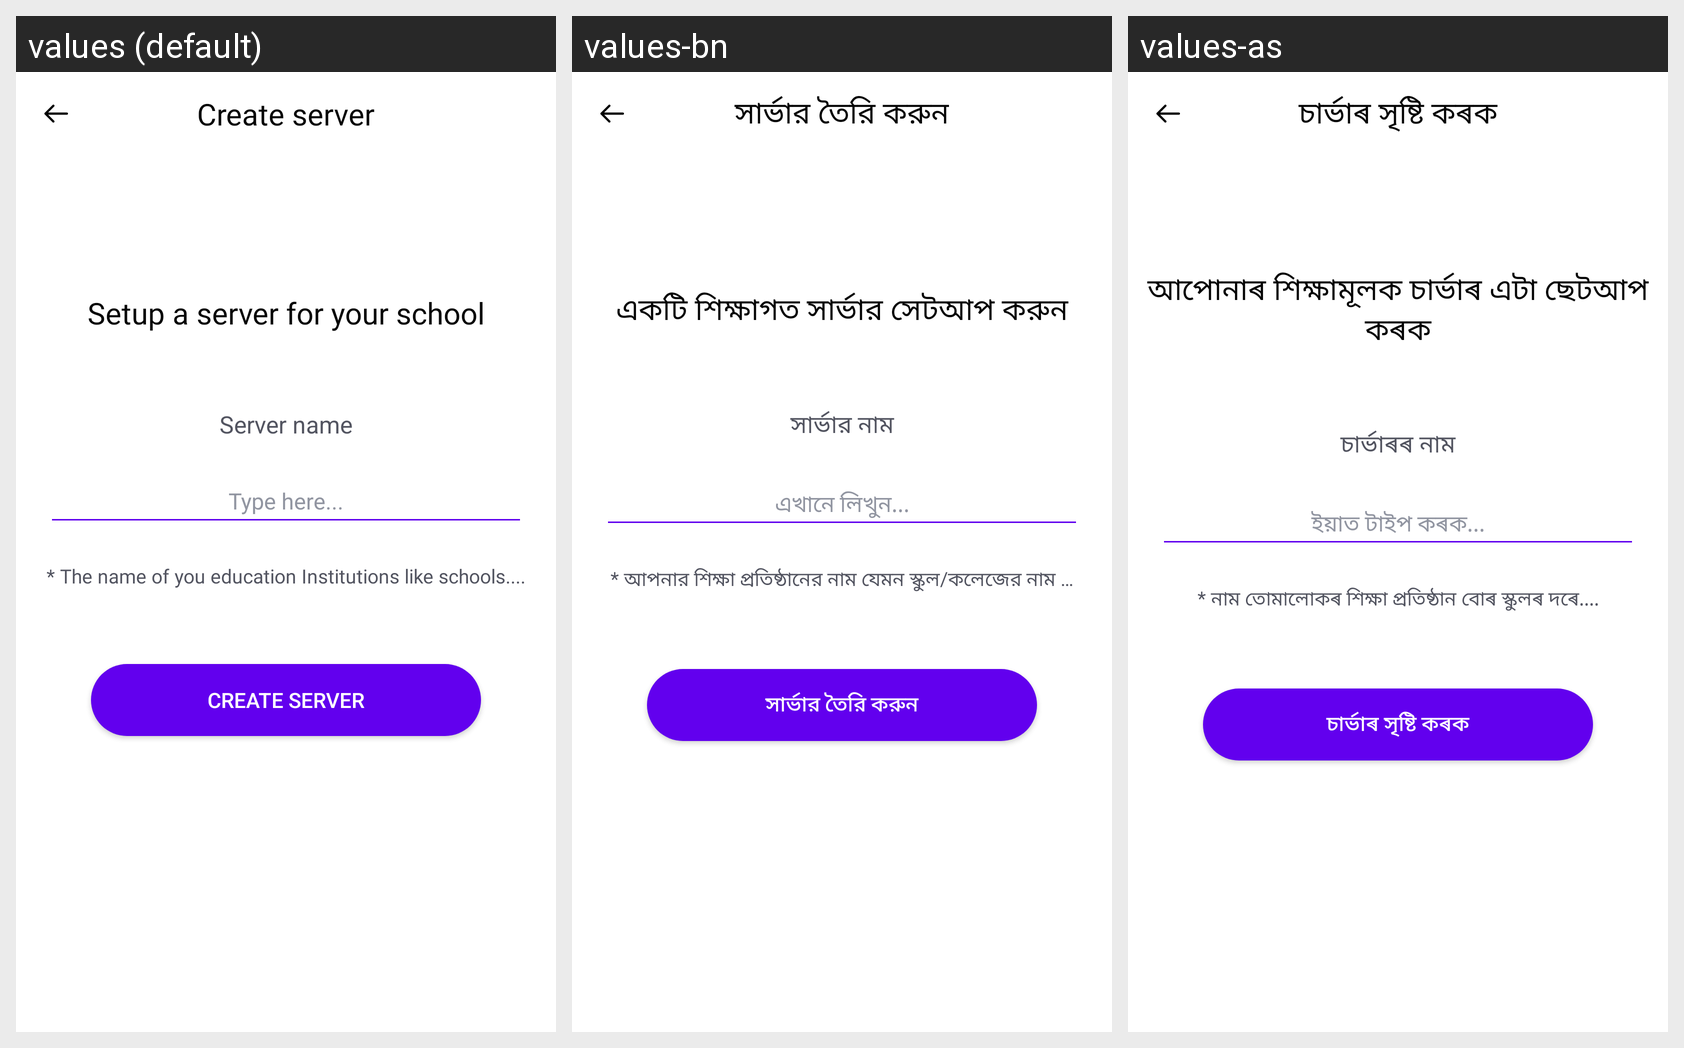

Strings drawn on this Android screen and how each of the app's shown locales translates them:
Android screen res/layout/activity_create_server.xml rendered under 3 locales, left to right: values (default), values-bn, values-as. Device: Nexus 5 (rendered at 1080×1920; each locale shown at half size, 540×960, under a caption strip naming it); theme Theme.Cllasify.
Strings drawn on this screen, with the default value and each locale's value (text and hints the layout hard-codes, and strings that could not be matched under every locale, appear in the picture but are not listed):

create_server
  values: Create server
  values-bn: সার্ভার তৈরি করুন
  values-as: চাৰ্ভাৰ সৃষ্টি কৰক

setup_server
  values: Setup a server for your school
  values-bn: একটি শিক্ষাগত সার্ভার সেটআপ করুন
  values-as: আপোনাৰ শিক্ষামূলক চাৰ্ভাৰ এটা ছেটআপ কৰক

server_name
  values: Server name
  values-bn: সার্ভার নাম
  values-as: চাৰ্ভাৰৰ নাম

hint_crateServer
  values: Type here...
  values-bn: এখানে লিখুন...
  values-as: ইয়াত টাইপ কৰক...

create_server_dec
  values: * The name of you education Institutions like schools....
  values-bn: * আপনার শিক্ষা প্রতিষ্ঠানের নাম যেমন স্কুল/কলেজের নাম …
  values-as: * নাম তোমালোকৰ শিক্ষা প্ৰতিষ্ঠান বোৰ স্কুলৰ দৰে....
